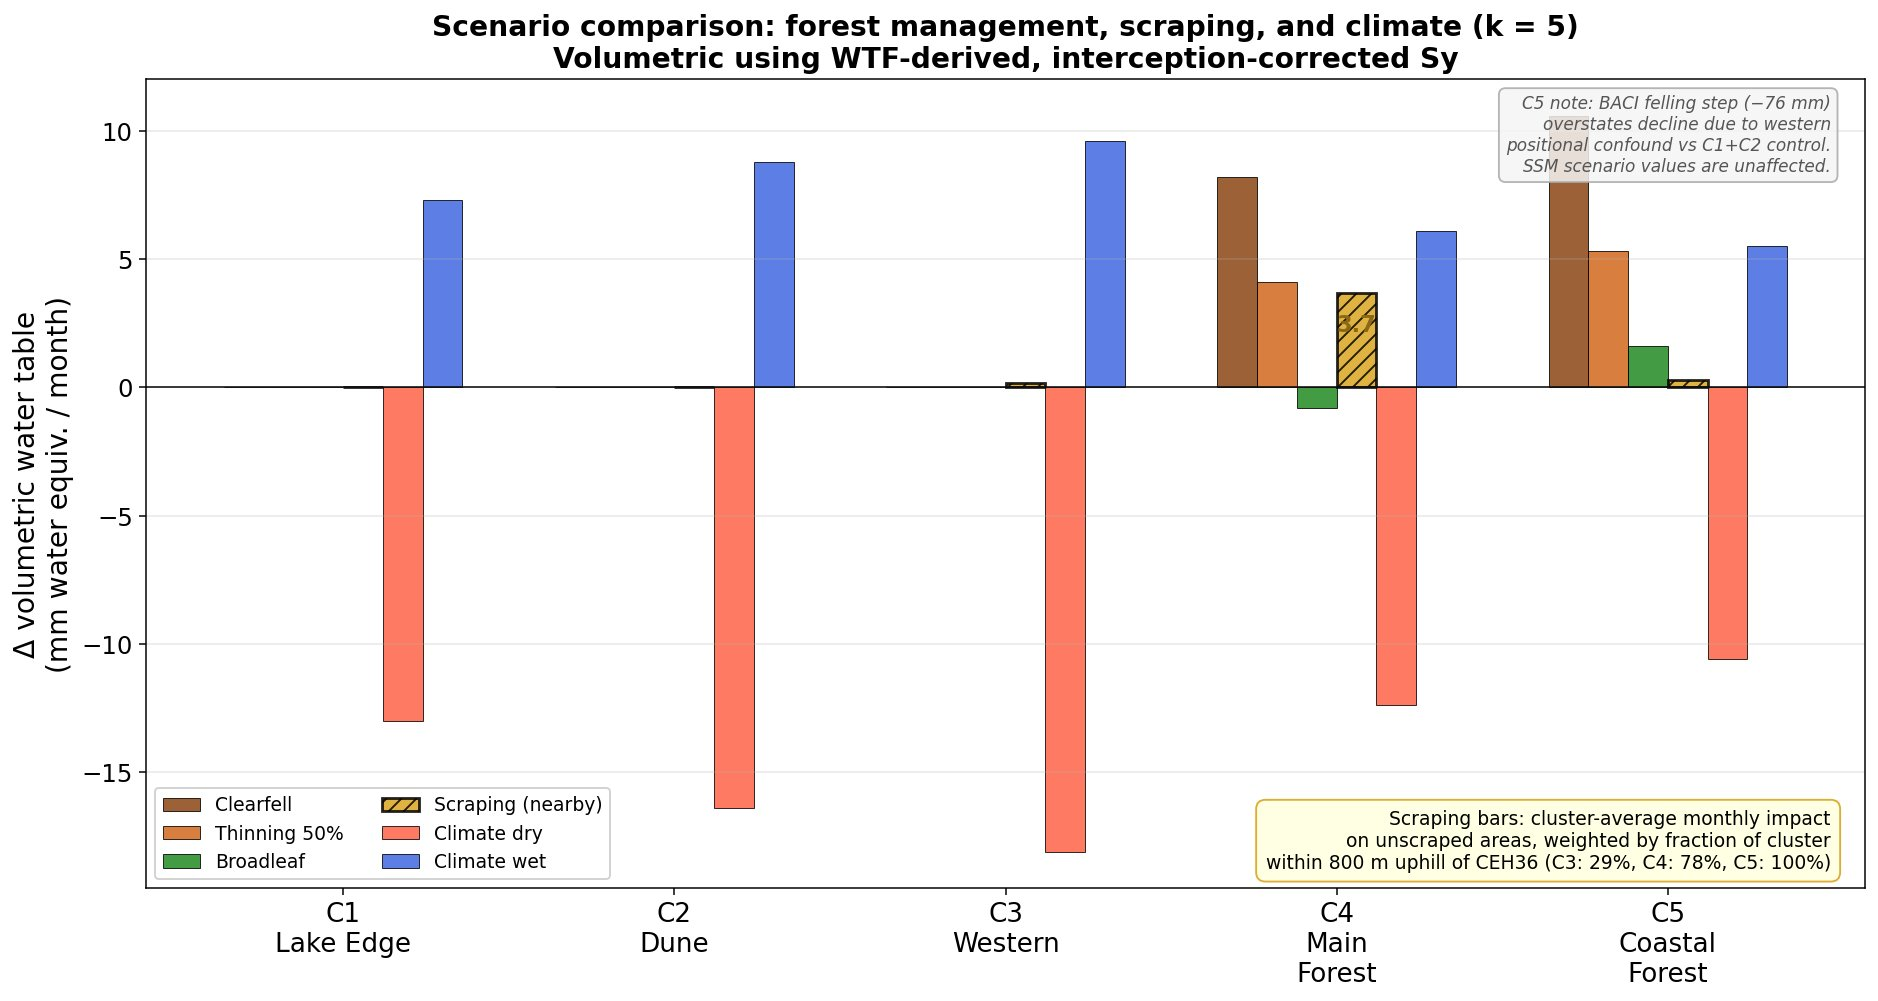

Values plotted in this chart, from the file beside it:
Scenario, Cluster, Delta_vol_mm_per_month
Clearfell, C1, 0.0
Clearfell, C2, 0.0
Clearfell, C3, 0.0
Clearfell, C4, 8.2
Clearfell, C5, 10.6
Thinning 50%, C1, 0.0
Thinning 50%, C2, 0.0
Thinning 50%, C3, 0.0
Thinning 50%, C4, 4.1
Thinning 50%, C5, 5.3
Broadleaf, C1, 0.0
Broadleaf, C2, 0.0
Broadleaf, C3, 0.0
Broadleaf, C4, -0.8
Broadleaf, C5, 1.6
Scraping (nearby), C1, 0.0
Scraping (nearby), C2, 0.0
Scraping (nearby), C3, 0.2
Scraping (nearby), C4, 3.7
Scraping (nearby), C5, 0.3
Climate dry, C1, -13.0
Climate dry, C2, -16.4
Climate dry, C3, -18.1
Climate dry, C4, -12.4
Climate dry, C5, -10.6
Climate wet, C1, 7.3
Climate wet, C2, 8.8
Climate wet, C3, 9.6
Climate wet, C4, 6.1
Climate wet, C5, 5.5
